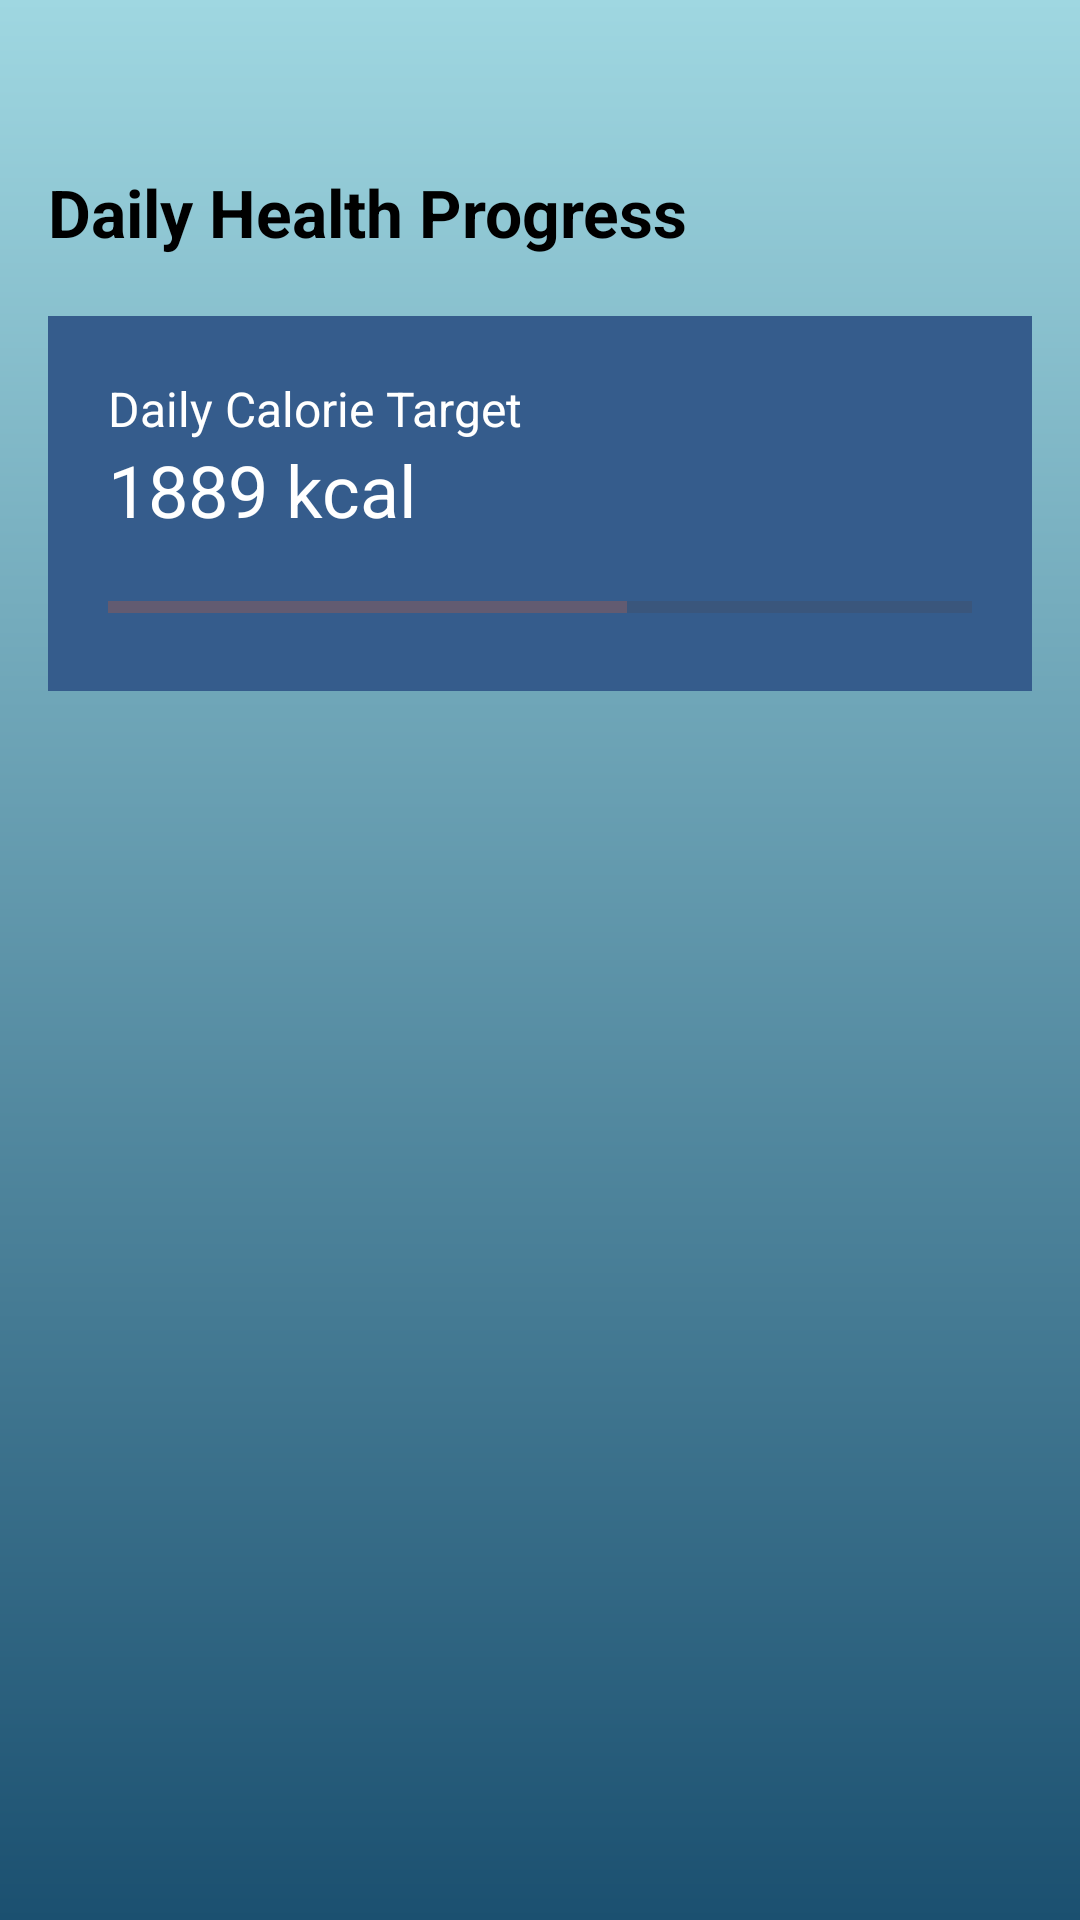

Produce the Android XML layout that renders to this screen, including the resource entries it uses.
<!-- AndroidManifest.xml: application theme Theme.FitFeast -->
<!-- res/layout/activity_progress_tracking.xml -->
<ScrollView xmlns:android="http://schemas.android.com/apk/res/android"
    android:background="@drawable/bg_login_gradient"
    android:layout_width="match_parent"
    android:layout_height="match_parent">

    <LinearLayout
        android:orientation="vertical"
        android:padding="16dp"
        android:paddingTop="50dp"
        android:layout_width="match_parent"
        android:layout_height="wrap_content">

        <TextView
            android:text="Daily Health Progress"
            android:textColor="@android:color/black"
            android:textSize="22sp"
            android:textStyle="bold"
            android:layout_marginBottom="20dp"
            android:layout_marginTop="40dp"
            android:layout_width="wrap_content"
            android:layout_height="wrap_content"/>

        <LinearLayout
            android:background="#355C8C"
            android:padding="20dp"
            android:orientation="vertical"
            android:layout_width="match_parent"
            android:layout_height="wrap_content">

            <TextView
                android:text="Daily Calorie Target"
                android:textColor="#fff"
                android:textSize="16sp"
                android:layout_width="wrap_content"
                android:layout_height="wrap_content"/>

            <TextView
                android:text="1889 kcal"
                android:textSize="24sp"
                android:textColor="#fff"
                android:layout_width="wrap_content"
                android:layout_height="wrap_content"/>

            <ProgressBar
                android:layout_marginTop="15dp"
                style="?android:attr/progressBarStyleHorizontal"
                android:progress="60"
                android:layout_width="match_parent"
                android:layout_height="wrap_content"/>

        </LinearLayout>

    </LinearLayout>

</ScrollView>
<!-- resources referenced by this layout -->
<resources>
  <!-- drawable bg_login_gradient (drawable) -->
  <shape xmlns:android="http://schemas.android.com/apk/res/android">
      <gradient
          android:startColor="#9FD7E1"
          android:endColor="#1B5070"
          android:angle="270" />
  </shape>
  <style name="Theme.FitFeast" parent="Theme.Material3.DayNight.NoActionBar">
          
          <item name="android:statusBarColor">#0F3D2E</item>
          <item name="android:navigationBarColor">#FFFFFF</item>
      </style>
</resources>
